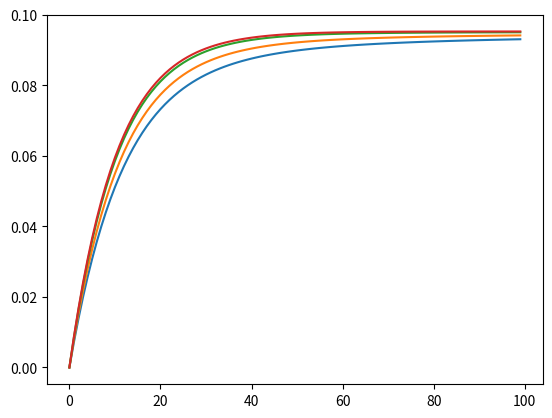

The script that saved this image:
import numpy as np
import matplotlib.pyplot as plt
import scipy.special as special

theta = (1e-1,1e-2)

z=np.linspace(0,10,100)

f1 = special.hyp1f1(2*theta[0]+1,2*(theta[0]+theta[1])+1,z)/special.hyp1f1(2*theta[0],2*(theta[0]+theta[1]),z)
f2 = special.hyp1f1(theta[0]+1,(theta[0]+theta[1])+1,z)/special.hyp1f1(theta[0],(theta[0]+theta[1]),z)
f3 = special.hyp1f1(theta[0]/5+1,(theta[0]+theta[1])/5+1,z)/special.hyp1f1(theta[0]/5,(theta[0]+theta[1])/5,z)
fth = (theta[0]+theta[1])/(theta[0]+theta[1]*np.exp(-z))

plt.plot(np.log(f1))
plt.plot(np.log(f2))
plt.plot(np.log(f3))
plt.plot(np.log(fth))
plt.show()
